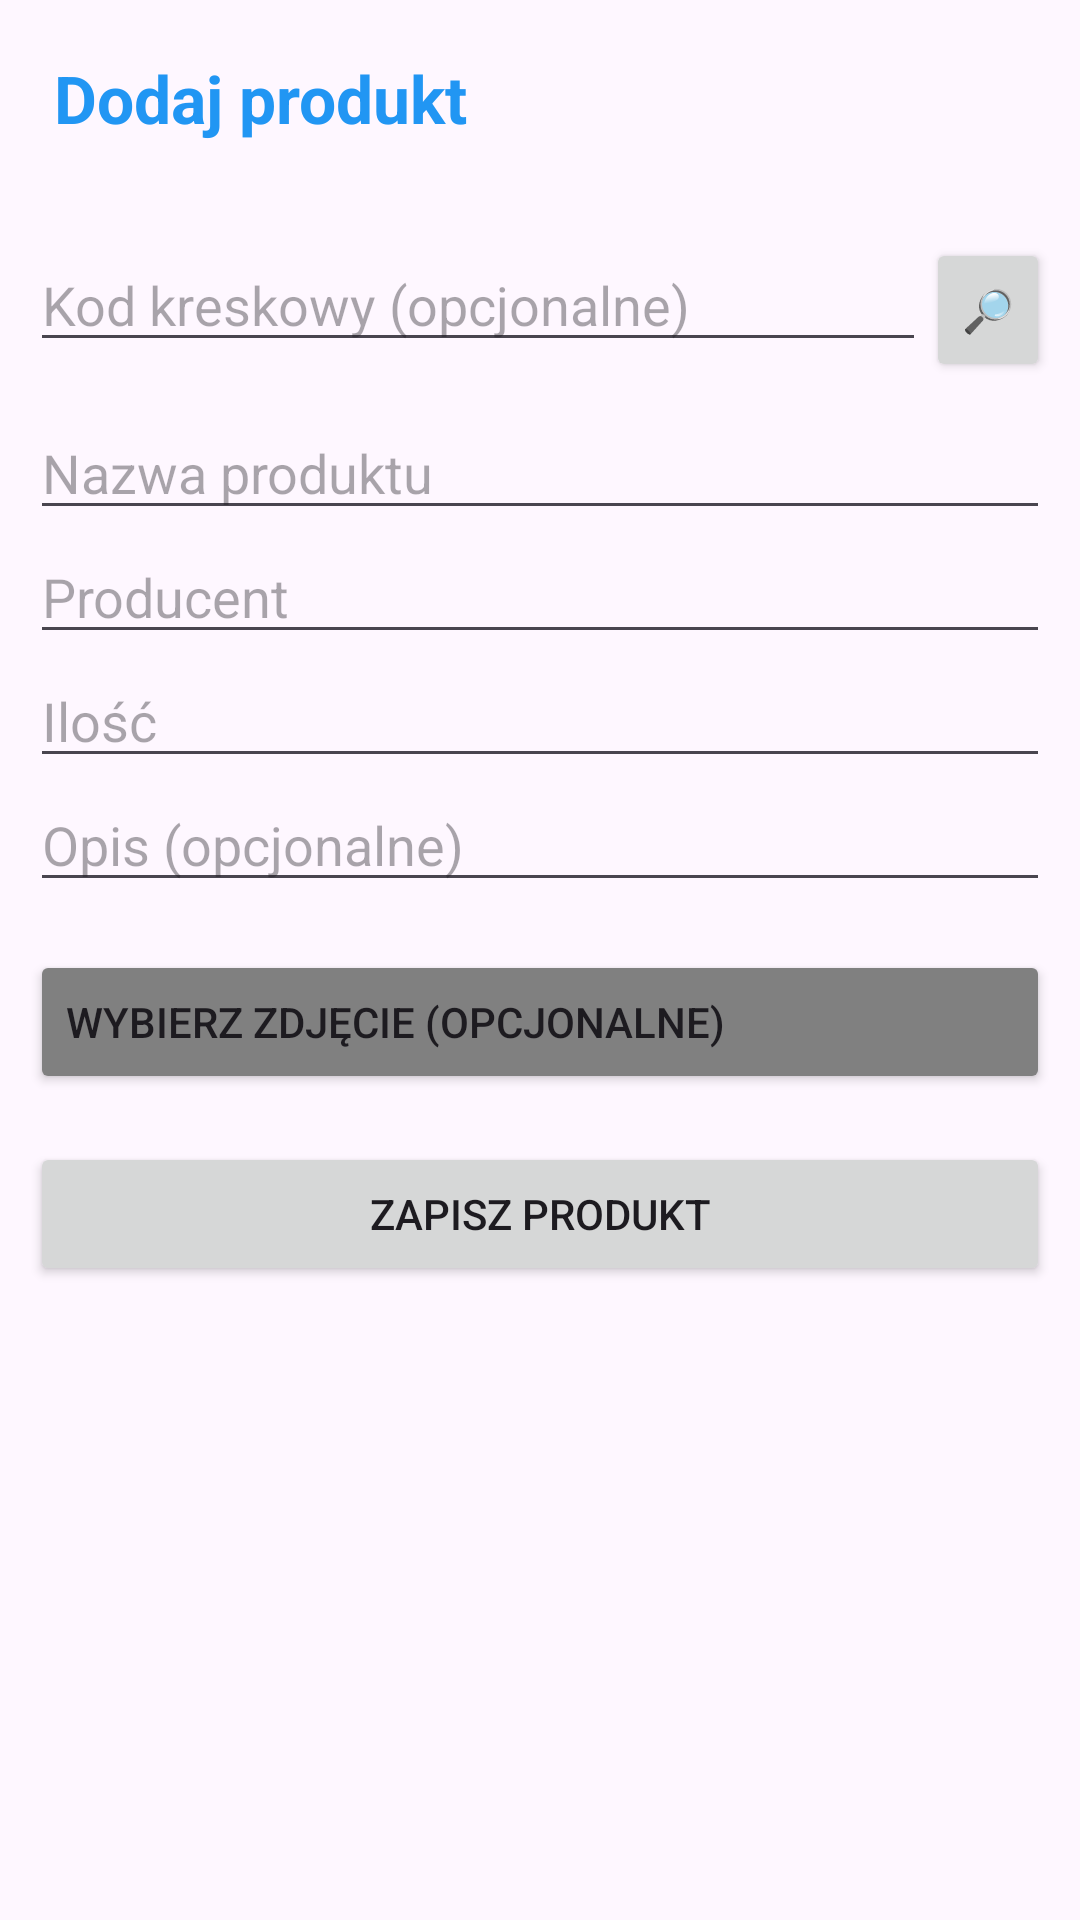

Android layout source for this screen:
<!-- AndroidManifest.xml: application theme Theme.Magazynex -->
<!-- res/layout/activity_add_product.xml -->
<?xml version="1.0" encoding="utf-8"?>
<ScrollView xmlns:android="http://schemas.android.com/apk/res/android"
    android:layout_width="match_parent"
    android:layout_height="match_parent"
    android:padding="10dp">

    <LinearLayout
        android:layout_width="match_parent"
        android:layout_height="wrap_content"
        android:orientation="vertical">

        <TextView
            android:layout_width="wrap_content"
            android:layout_height="wrap_content"
            android:text="Dodaj produkt"
            android:textSize="22sp"
            android:textColor="@color/colorPrimary"
            android:textStyle="bold"
            android:padding="8dp"
            android:layout_marginBottom="24dp"/>

        <LinearLayout
            android:layout_width="match_parent"
            android:layout_height="wrap_content"
            android:orientation="horizontal"
            android:layout_marginBottom="8dp">

            <EditText
                android:layout_width="0dp"
                android:layout_height="wrap_content"
                android:layout_weight="1"
                android:id="@+id/editTextProductBarcode"
                android:hint="Kod kreskowy (opcjonalne)"
                android:inputType="number"/>

            <Button
                android:layout_width="wrap_content"
                android:minWidth="0dp"
                android:layout_height="wrap_content"
                android:id="@+id/buttonBarcodeSearch"
                android:text="🔎"/>
        </LinearLayout>

        <TextView
            android:layout_width="match_parent"
            android:layout_height="wrap_content"
            android:id="@+id/textBarcodeError"
            android:text="Brak pasującego produktu w bazie. Wprowadź dane ręcznie."
            android:textColor="@color/design_default_color_error"
            android:visibility="gone"
            android:layout_marginBottom="16dp"/>

        <EditText
            android:id="@+id/editTextProductName"
            android:layout_width="match_parent"
            android:layout_height="wrap_content"
            android:hint="Nazwa produktu"
            android:inputType="text"/>

        <EditText
            android:id="@+id/editTextProductProducer"
            android:layout_width="match_parent"
            android:layout_height="wrap_content"
            android:hint="Producent"
            android:inputType="text"/>

        <EditText
            android:id="@+id/editTextProductQuantity"
            android:layout_width="match_parent"
            android:layout_height="wrap_content"
            android:hint="Ilość"
            android:inputType="number"/>

        <EditText
            android:id="@+id/editTextProductDescription"
            android:layout_width="match_parent"
            android:layout_height="wrap_content"
            android:hint="Opis (opcjonalne)"
            android:inputType="textMultiLine"/>

        <Button
            android:id="@+id/buttonSelectImage"
            android:layout_width="match_parent"
            android:layout_height="wrap_content"
            android:text="Wybierz zdjęcie (opcjonalne)"
            android:gravity="left|center"
            android:layout_marginTop="16dp"
            android:backgroundTint="@color/gray"/>

        <Button
            android:id="@+id/buttonSaveProduct"
            android:layout_width="match_parent"
            android:layout_height="wrap_content"
            android:text="Zapisz produkt"
            android:layout_marginTop="16dp"/>
    </LinearLayout>
</ScrollView>
<!-- resources referenced by this layout -->
<resources>
  <color name="colorPrimary">#2196F3</color>
  <color name="gray">#808080</color>
  <style name="Theme.Magazynex" parent="Base.Theme.Magazynex" />
  <style name="Base.Theme.Magazynex" parent="Theme.Material3.DayNight.NoActionBar">
          
          <item name="colorPrimary">@color/colorPrimary</item>
          <item name="colorOnPrimary">@color/white</item>
      </style>
  <color name="white">#FFFFFFFF</color>
</resources>
